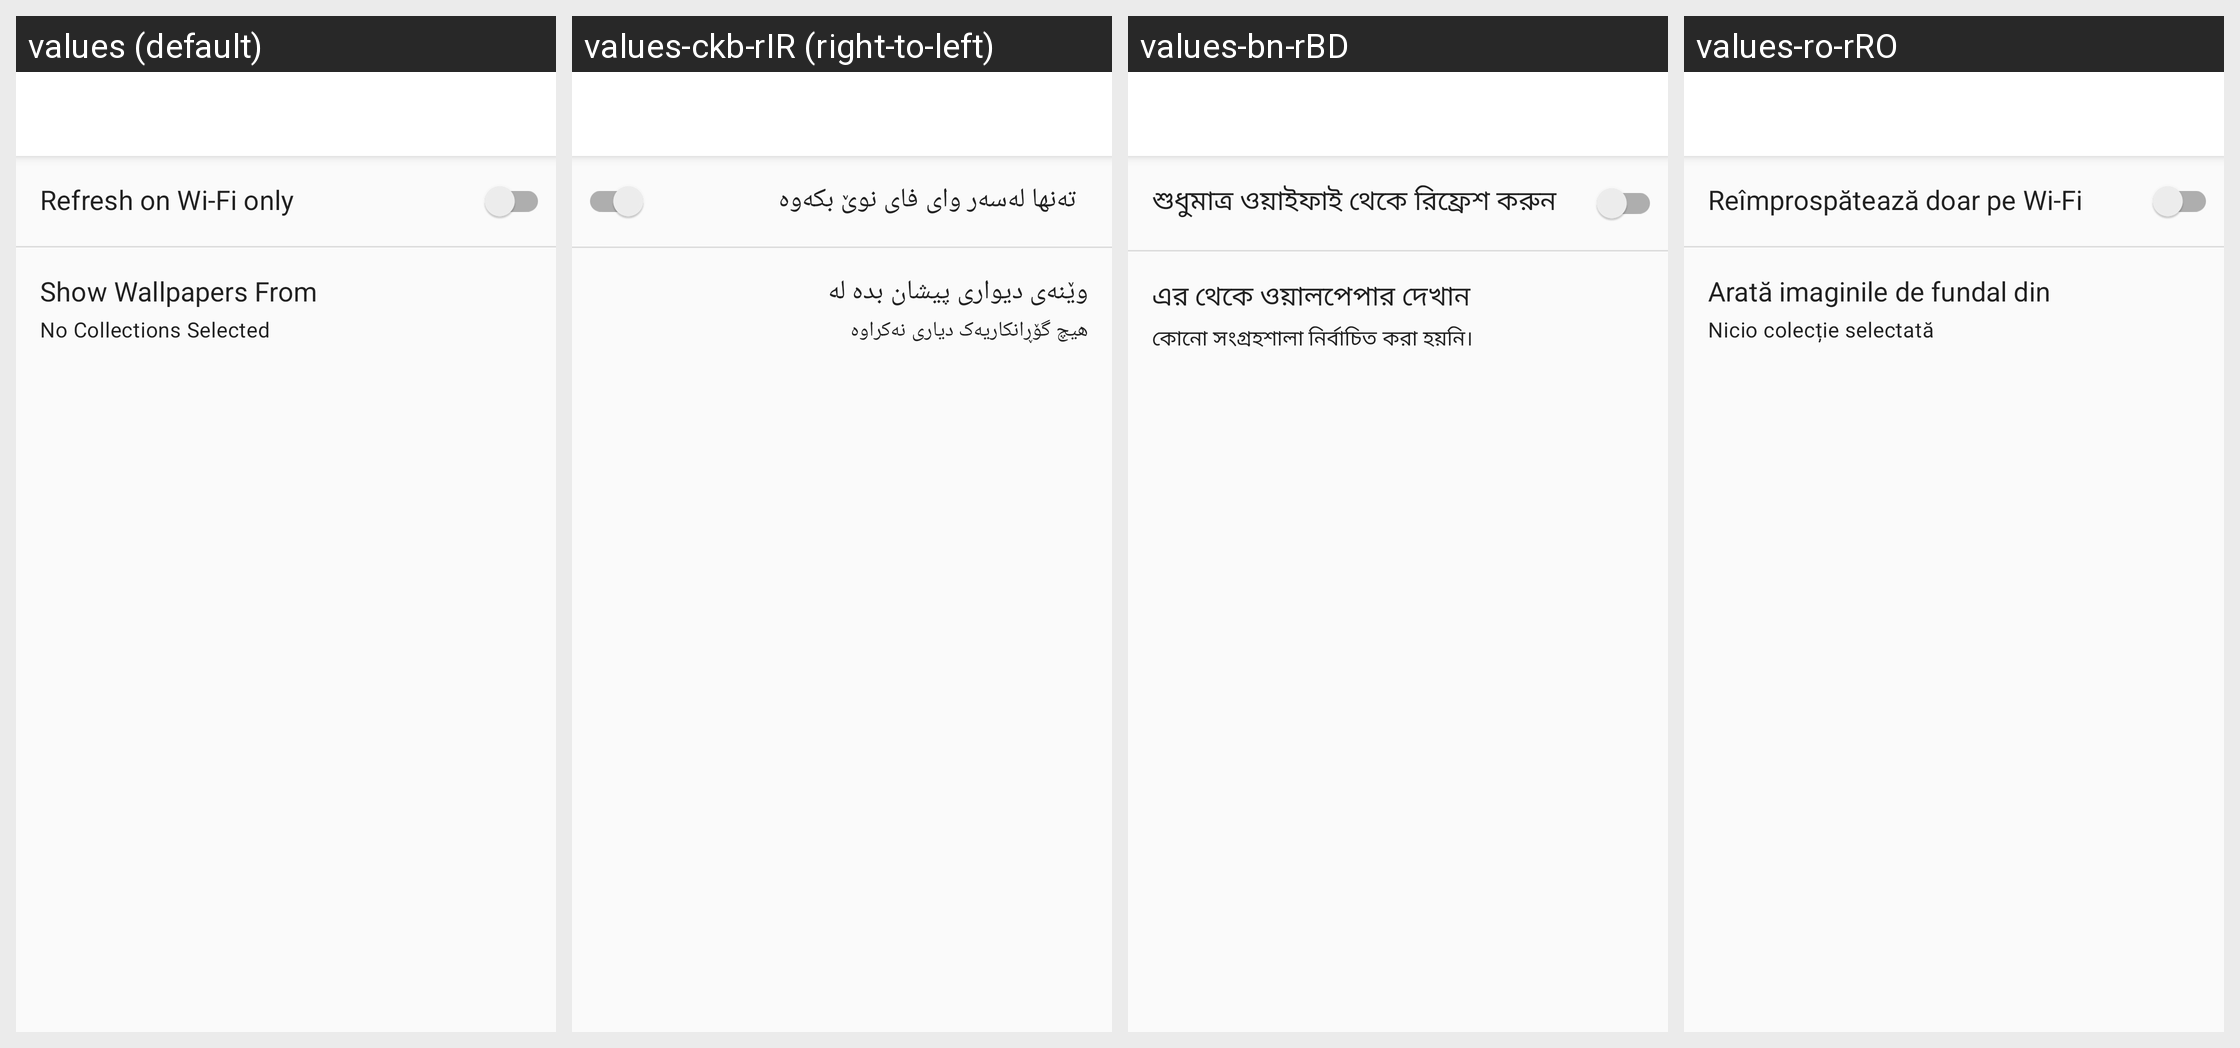

Strings drawn on this Android screen and how each of the app's shown locales translates them:
Android screen res/layout/activity_muzei_settings.xml rendered under 4 locales, left to right: values (default), values-ckb-rIR (right-to-left), values-bn-rBD, values-ro-rRO. Device: Nexus 5 (rendered at 1080×1920; each locale shown at half size, 540×960, under a caption strip naming it); theme Theme.MaterialComponents.DayNight.NoActionBar.
Other locales in the repository, not shown: values-ar-rEG, values-ar-rSA, values-bn, values-bn-rIN, values-cs-rCZ, values-da-rDK, values-de, values-de-rDE, values-el-rGR, values-en-rID, values-es, values-es-rES, values-fi-rFI, values-fr, values-fr-rFR, values-hi-rIN, values-hu-rHU, values-in-rID, values-it, values-it-rIT, values-ja-rJP, values-ml-rIN, values-nl, values-nl-rNL, values-no-rNO, values-pl, values-pl-rPL, values-pt-rBR, values-ru, values-ru-rRU, values-sh-rHR, values-sv-rSE, values-ta-rIN, values-tr, values-tr-rTR, values-uk-rUA, values-vi-rVN, values-zh-rCN, values-zh-rTW.
Strings drawn on this screen, with the default value and each locale's value (text and hints the layout hard-codes, and strings that could not be matched under every locale, appear in the picture but are not listed):

refresh_only_on_wifi
  values: Refresh on Wi-Fi only
  values-ckb-rIR: تەنها لەسەر وای فای نوێ بکەوە
  values-bn-rBD: শুধুমাত্র ওয়াইফাই থেকে রিফ্রেশ করুন
  values-ro-rRO: Reîmprospătează doar pe Wi-Fi

choose_collections_title
  values: Show Wallpapers From
  values-ckb-rIR: وێنەی دیواری پیشان بدە لە
  values-bn-rBD: এর থেকে ওয়ালপেপার দেখান
  values-ro-rRO: Arată imaginile de fundal din

no_collections_selected
  values: No Collections Selected
  values-ckb-rIR: هیچ گۆڕانکاریەک دیاری نەکراوە
  values-bn-rBD: কোনো সংগ্রহশালা নির্বাচিত করা হয়নি।
  values-ro-rRO: Nicio colecție selectată
